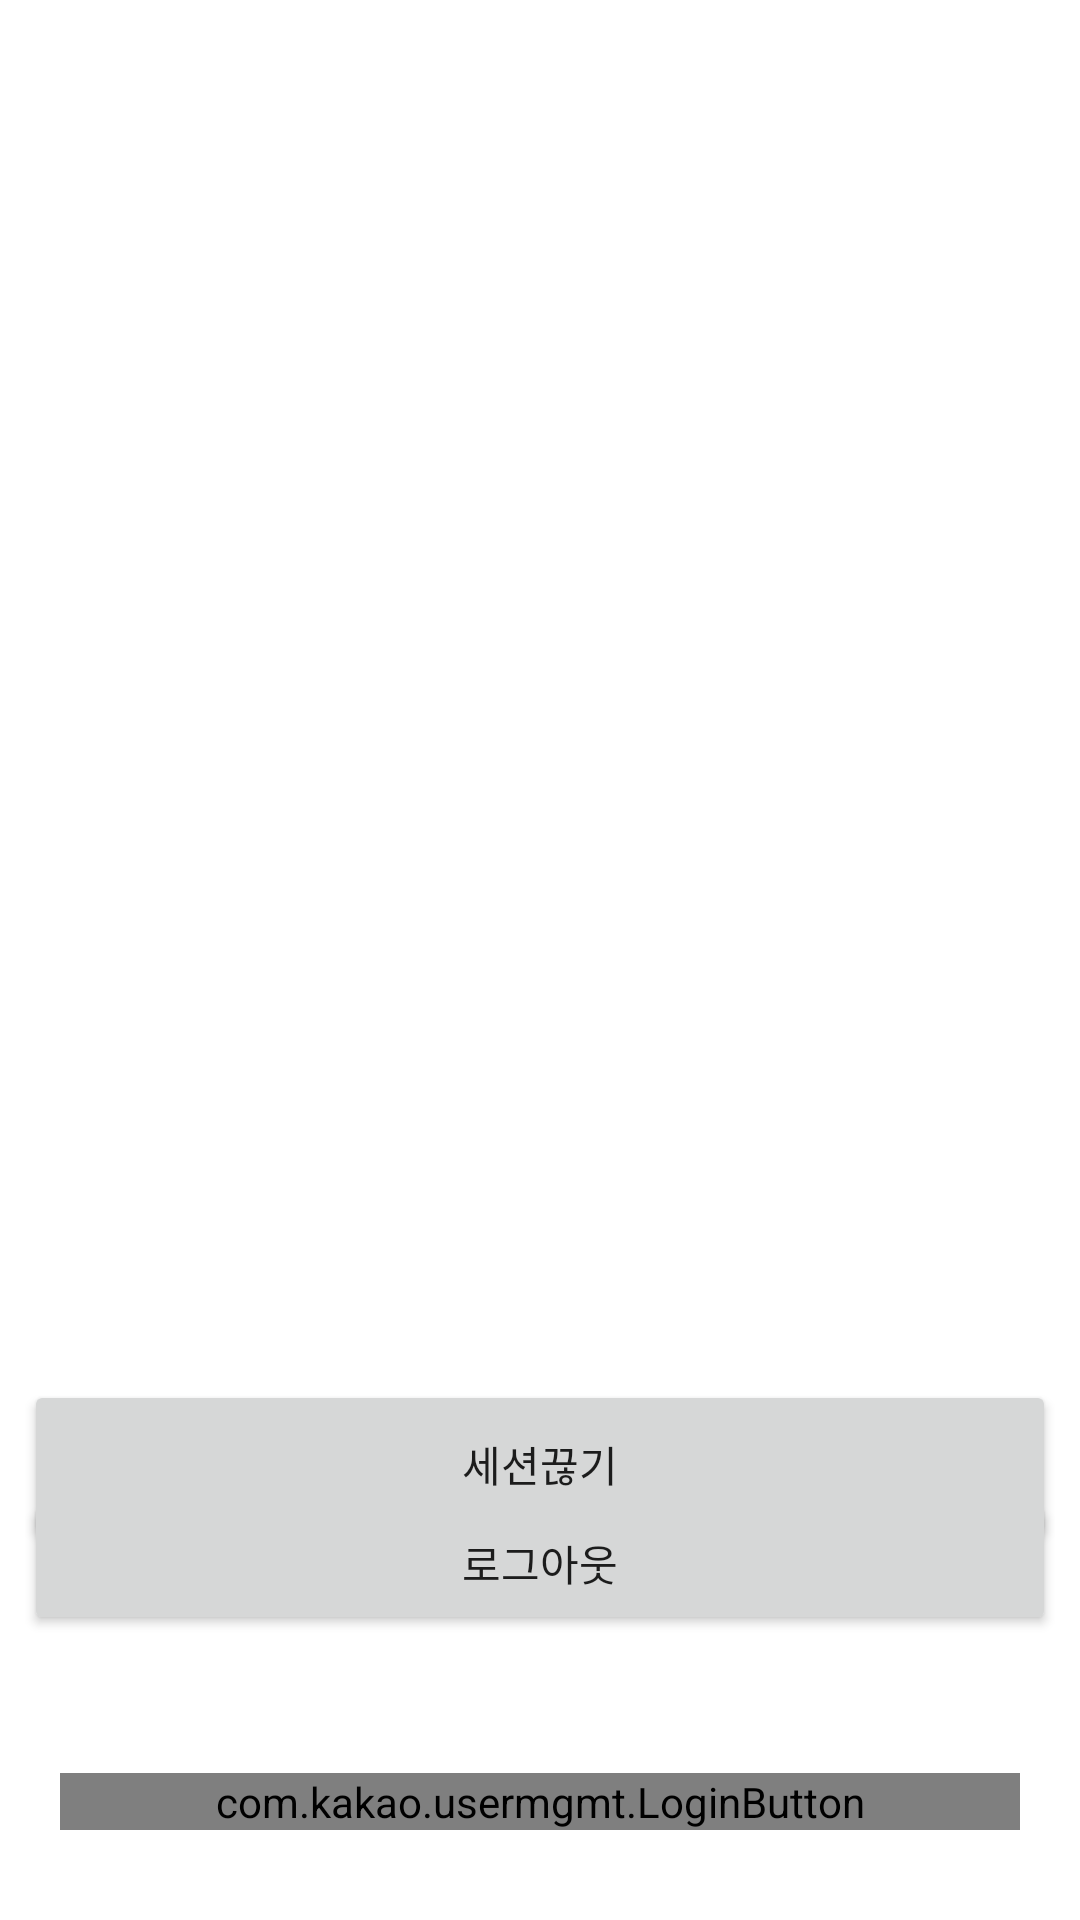

Android layout source for this screen:
<!-- AndroidManifest.xml: application theme mAppTheme -->
<!-- res/layout/activity_login.xml -->
<?xml version="1.0" encoding="utf-8"?>
<androidx.constraintlayout.widget.ConstraintLayout xmlns:android="http://schemas.android.com/apk/res/android"
    xmlns:tools="http://schemas.android.com/tools"
    android:layout_width="match_parent"
    android:layout_height="match_parent"
    xmlns:app="http://schemas.android.com/apk/res-auto">


    <com.kakao.usermgmt.LoginButton
        android:id="@+id/login_button"
        android:layout_width="match_parent"
        android:layout_height="wrap_content"
        android:layout_marginLeft="20dp"
        android:layout_marginRight="20dp"
        android:layout_marginBottom="30dp"
        app:layout_constraintLeft_toLeftOf="parent"
        app:layout_constraintRight_toRightOf="parent"
        app:layout_constraintBottom_toBottomOf="parent" />

    <Button
        android:id="@+id/button"
        android:layout_width="0dp"
        android:layout_height="wrap_content"
        android:layout_marginStart="8dp"
        android:layout_marginLeft="8dp"
        android:layout_marginEnd="8dp"
        android:layout_marginRight="8dp"
        android:layout_marginBottom="46dp"
        android:text="로그아웃"
        app:layout_constraintBottom_toTopOf="@+id/login_button"
        app:layout_constraintEnd_toEndOf="parent"
        app:layout_constraintStart_toStartOf="parent" />

    <Button
        android:id="@+id/button2"
        android:layout_width="0dp"
        android:layout_height="56dp"
        android:layout_marginStart="8dp"
        android:layout_marginTop="487dp"
        android:layout_marginEnd="8dp"
        android:layout_marginBottom="8dp"
        android:text="세션끊기"
        app:layout_constraintBottom_toTopOf="@+id/button"
        app:layout_constraintEnd_toEndOf="parent"
        app:layout_constraintStart_toStartOf="parent"
        app:layout_constraintTop_toTopOf="parent" />

</androidx.constraintlayout.widget.ConstraintLayout>
<!-- resources referenced by this layout -->
<resources>
  <style name="mAppTheme" parent="Theme.MaterialComponents.Light.NoActionBar">
          
          <item name="colorPrimary">@color/colorPrimary</item>
          <item name="colorPrimaryDark">@color/colorPrimaryDark</item>
          <item name="colorAccent">@color/colorAccent</item>
          <item name="textAppearanceButton">@style/TextAppearance.MaterialComponents.Button</item>
          <item name="android:colorControlHighlight">@color/colorPoint</item>
      </style>
  <color name="colorPrimary">#EEEEEE</color>
  <color name="colorPrimaryDark">#7ce155</color>
  <color name="colorAccent">#D81B60</color>
  <color name="colorPoint">#5abd8c</color>
</resources>
